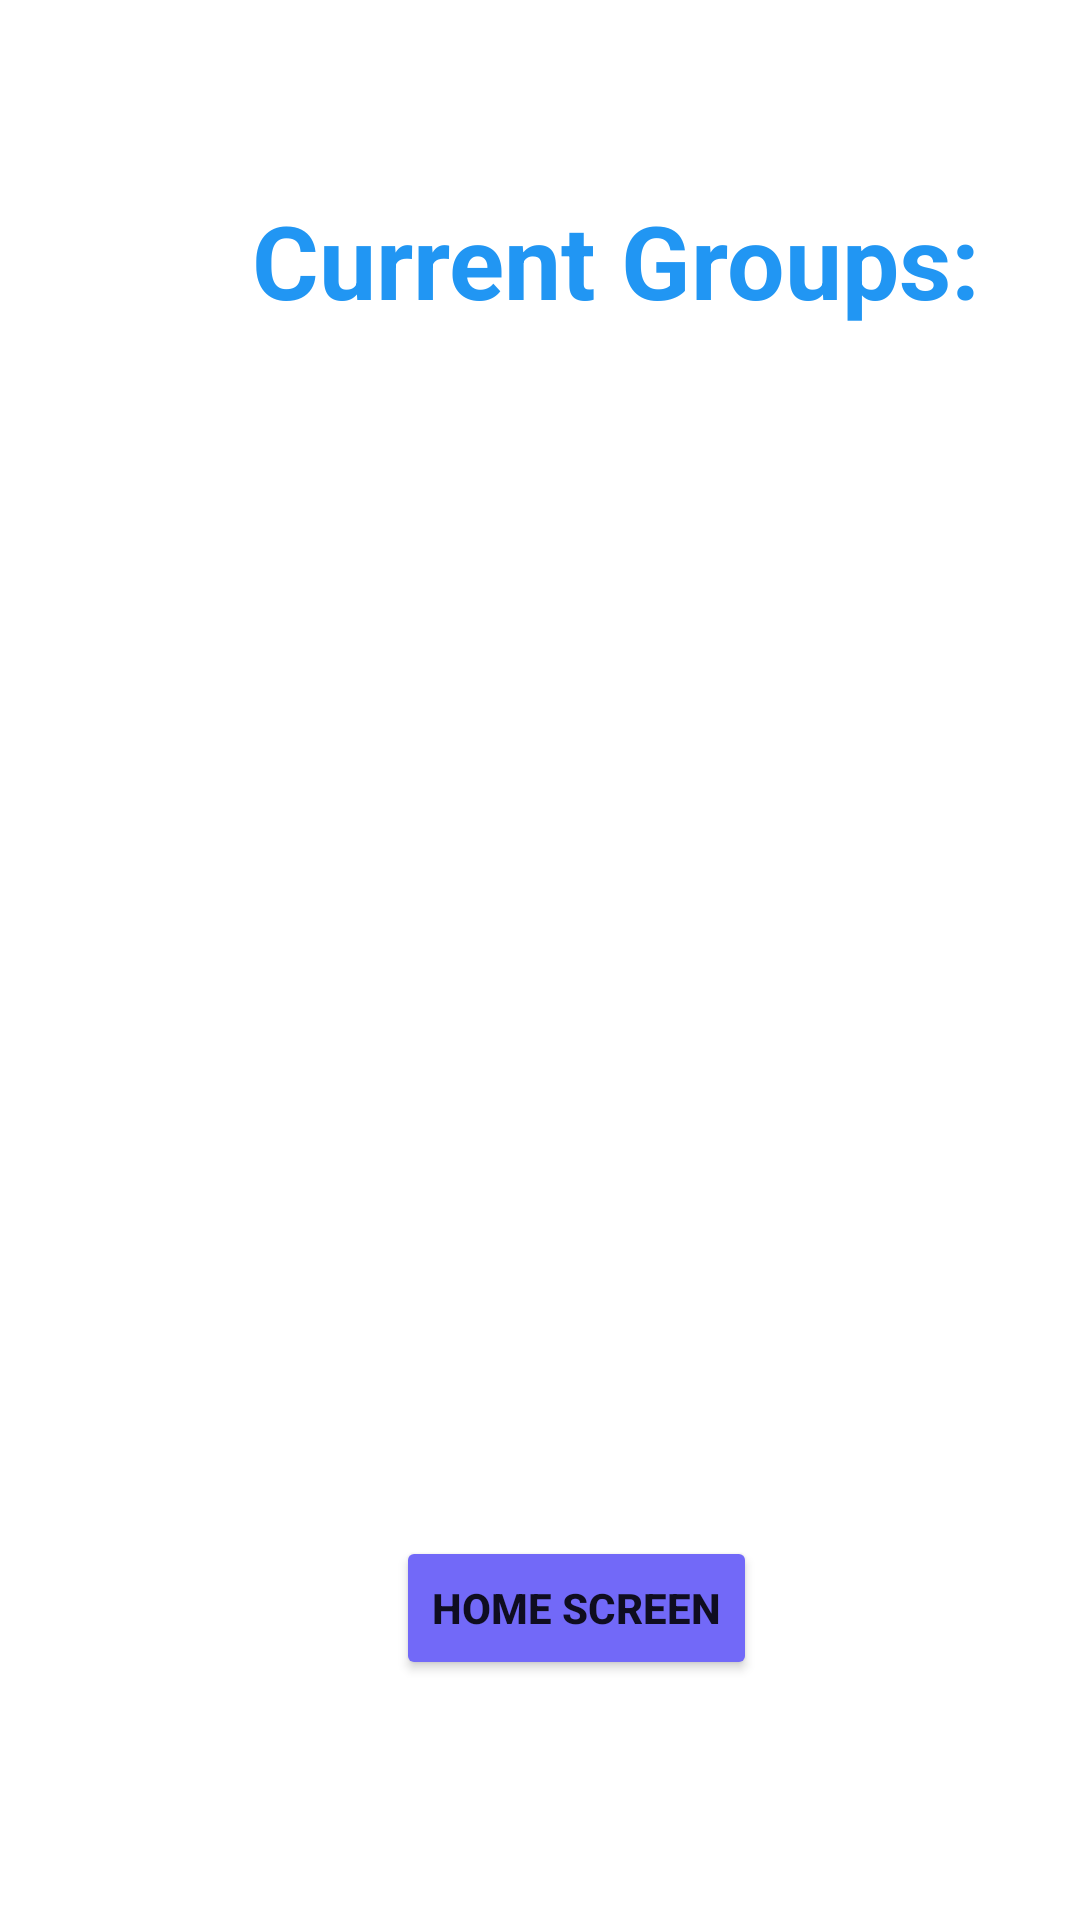

This screen was rendered from an Android layout file. Write that file and the resources it references.
<!-- AndroidManifest.xml: application theme Theme.Splitty -->
<!-- res/layout/group_list.xml -->
<?xml version="1.0" encoding="utf-8"?>
<androidx.constraintlayout.widget.ConstraintLayout xmlns:android="http://schemas.android.com/apk/res/android"
    xmlns:app="http://schemas.android.com/apk/res-auto"
    xmlns:tools="http://schemas.android.com/tools"
    android:layout_width="match_parent"
    android:layout_height="match_parent">

    <TextView
        android:id="@+id/listTxt"
        android:layout_width="wrap_content"
        android:layout_height="wrap_content"
        android:layout_marginStart="84dp"
        android:layout_marginTop="64dp"
        android:text="Current Groups:"
        android:textColor="#2196F3"
        android:textSize="34sp"
        android:textStyle="bold"
        app:layout_constraintStart_toStartOf="parent"
        app:layout_constraintTop_toTopOf="parent" />

    <androidx.recyclerview.widget.RecyclerView
        android:id="@+id/rv_group"
        android:layout_width="378dp"
        android:layout_height="378dp"
        android:layout_marginStart="16dp"
        android:layout_marginTop="52dp"
        app:layout_constraintStart_toStartOf="parent"
        app:layout_constraintTop_toBottomOf="@+id/listTxt" />

    <Button
        android:id="@+id/hs_Button"
        android:layout_width="wrap_content"
        android:layout_height="wrap_content"
        android:layout_marginStart="132dp"
        android:layout_marginBottom="80dp"
        android:backgroundTint="#7269F8"
        android:text="Home Screen"
        android:textStyle="bold"
        app:layout_constraintBottom_toBottomOf="parent"
        app:layout_constraintStart_toStartOf="parent" />
</androidx.constraintlayout.widget.ConstraintLayout>
<!-- resources referenced by this layout -->
<resources>
  <style name="Theme.Splitty" parent="Theme.MaterialComponents.DayNight.DarkActionBar">
          
          <item name="colorPrimary">#D3EEFF00</item>
          <item name="colorPrimaryVariant">@color/black</item>
          <item name="colorOnPrimary">#000000</item>
          
          <item name="colorSecondary">@color/teal_200</item>
          <item name="colorSecondaryVariant">@color/teal_700</item>
          <item name="colorOnSecondary">@color/black</item>
          
          <item name="android:statusBarColor" tools:targetApi="l">?attr/colorPrimaryVariant</item>
          
      </style>
  <!-- not gathered from this repository: default colours our renderer supplied (Android Studio template values) -->
  <color name="teal_200">#FF03DAC5</color>
  <color name="teal_700">#FF018786</color>
  <color name="black">#FF000000</color>
</resources>
